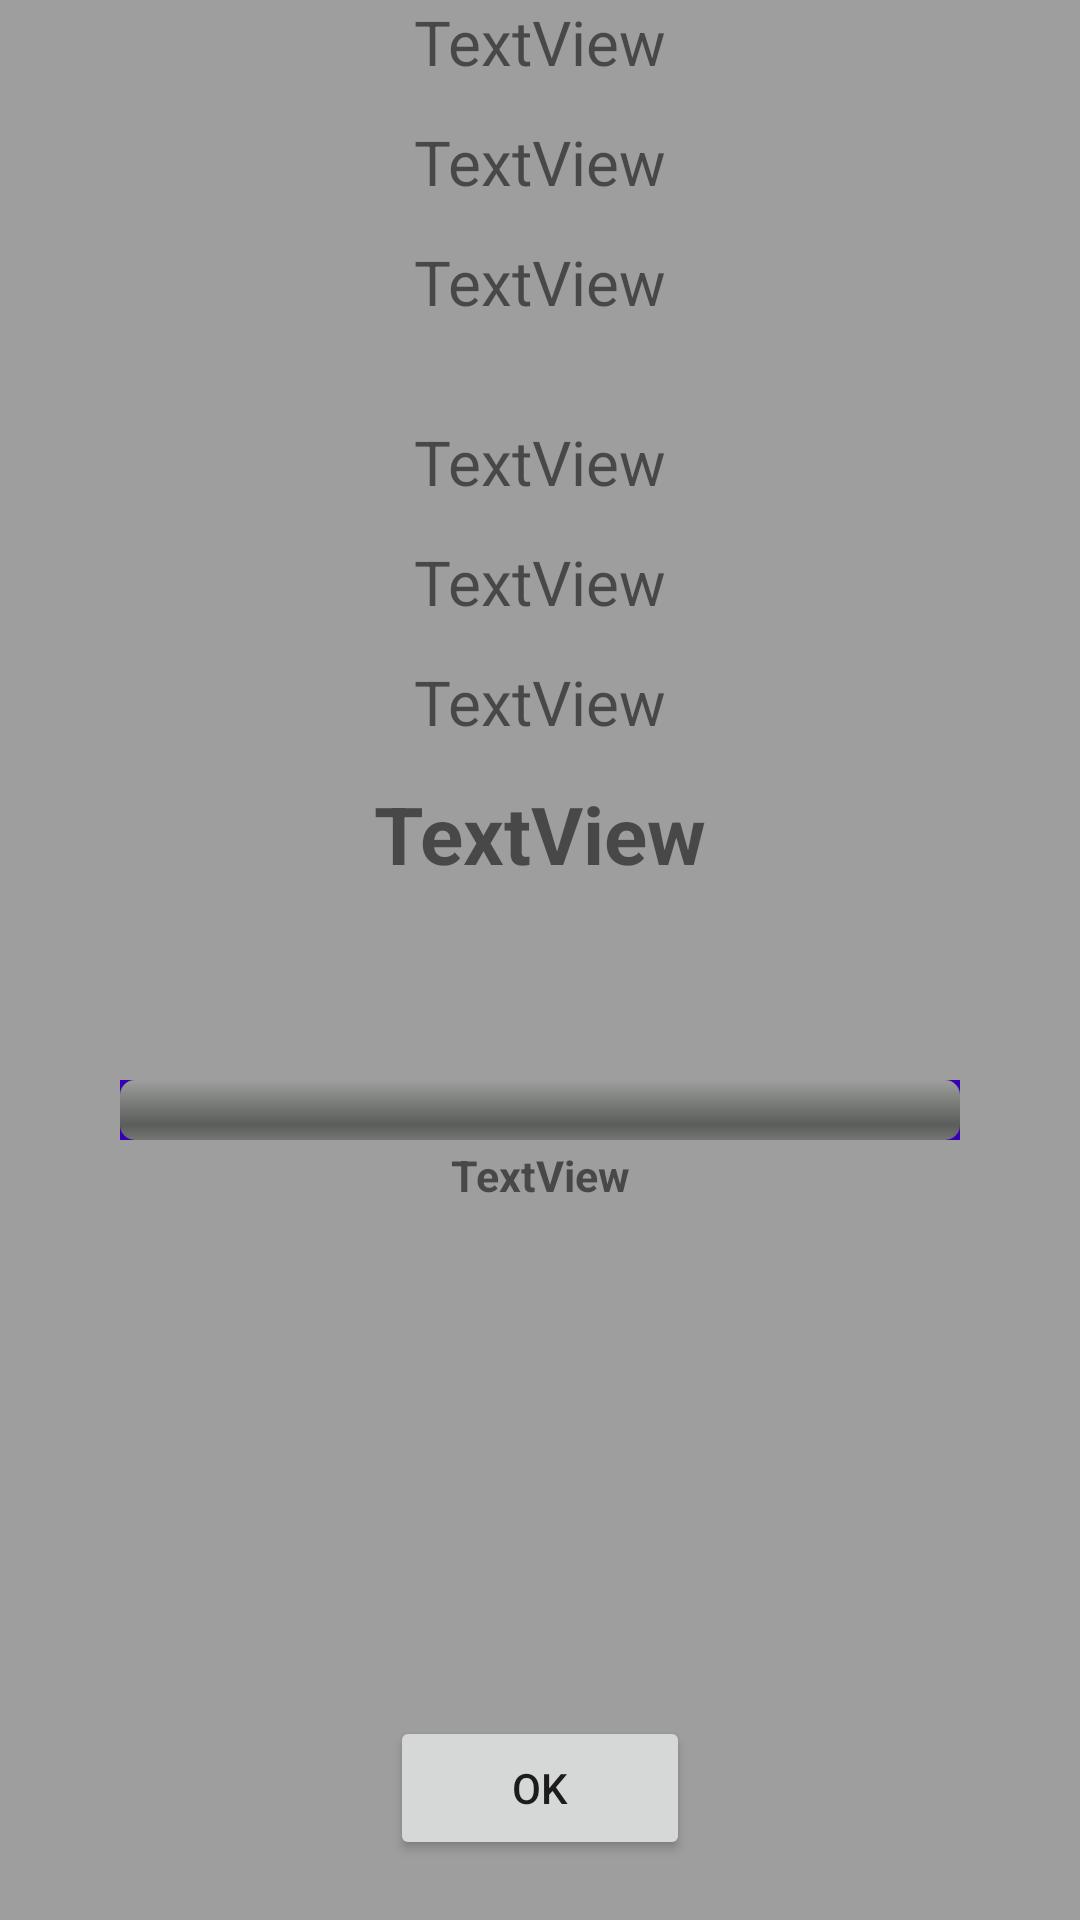

Produce the Android XML layout that renders to this screen, including the resource entries it uses.
<!-- AndroidManifest.xml: application theme AppTheme -->
<!-- res/layout/score_fragment.xml -->
<?xml version="1.0" encoding="utf-8"?>
<FrameLayout xmlns:android="http://schemas.android.com/apk/res/android"
    android:orientation="vertical" android:layout_width="match_parent"
    android:layout_height="match_parent"
    android:layout_gravity="center"
    android:background="#9E9E9E">

    <Button
        android:id="@+id/close_button"
        android:layout_width="100dp"
        android:layout_gravity="bottom|center_horizontal"
        android:layout_height="wrap_content"
        android:layout_marginBottom="20dp"
        android:text="OK" />
    <TextView
        android:id="@+id/ing1_batscr"
        android:textSize="10pt"
        android:layout_width="match_parent"
        android:layout_height="wrap_content"
        android:textAlignment="center"
        android:text="TextView" />
    <TextView
        android:id="@+id/ing1_bowlscr"
        android:textSize="10pt"
        android:layout_marginTop="40dp"
        android:layout_width="match_parent"
        android:layout_height="wrap_content"
        android:textAlignment="center"
        android:text="TextView" />
    <TextView
        android:id="@+id/ing1_scr"
        android:textSize="10pt"
        android:layout_width="match_parent"
        android:layout_height="wrap_content"
        android:layout_marginTop="80dp"
        android:textAlignment="center"
        android:text="TextView" />
    <TextView
        android:id="@+id/ing2_batscr"
        android:textSize="10pt"
        android:layout_width="match_parent"
        android:layout_height="wrap_content"
        android:textAlignment="center"
        android:layout_marginTop="140dp"
        android:text="TextView" />
    <TextView
        android:id="@+id/ing2_bowlscr"
        android:textSize="10pt"
        android:layout_width="match_parent"
        android:layout_height="wrap_content"
        android:layout_marginTop="180dp"
        android:textAlignment="center"
        android:text="TextView" />
    <TextView
        android:id="@+id/ing2_scr"
        android:textSize="10pt"
        android:layout_width="match_parent"
        android:layout_height="wrap_content"
        android:layout_marginTop="220dp"
        android:textAlignment="center"
        android:text="TextView" />
    <TextView
        android:id="@+id/tot_scr"
        android:textSize="13pt"
        android:textStyle="bold"
        android:layout_width="match_parent"
        android:layout_height="wrap_content"
        android:layout_marginTop="260dp"
        android:textAlignment="center"
        android:text="TextView" />
    <ProgressBar
        android:id="@+id/prgbar"
        android:layout_marginTop="360dp"
        android:layout_marginStart="40dp"
        android:layout_width="match_parent"
        android:layout_height="wrap_content"
        style="@android:style/Widget.ProgressBar.Horizontal"
        android:background="@color/colorPrimaryDark"
        android:layout_marginEnd="40dp" />
    <TextView
        android:id="@+id/prg_text"
        android:textSize="7pt"
        android:textStyle="bold"
        android:layout_width="match_parent"
        android:layout_height="wrap_content"
        android:layout_marginTop="382dp"
        android:textAlignment="center"
        android:text="TextView" />
</FrameLayout>
<!-- resources referenced by this layout -->
<resources>
  <style name="AppTheme" parent="Theme.AppCompat.Light.DarkActionBar">
          
          <item name="colorPrimary">@color/colorPrimary</item>
          <item name="colorPrimaryDark">@color/colorPrimaryDark</item>
          <item name="colorAccent">@color/colorAccent</item>
          <item name="android:windowAnimationStyle">@null</item>
      </style>
  <!-- not gathered from this repository: default colours our renderer supplied (Android Studio template values) -->
  <color name="colorPrimary">#FF6200EE</color>
  <color name="colorPrimaryDark">#FF3700B3</color>
  <color name="colorAccent">#FF03DAC5</color>
</resources>
